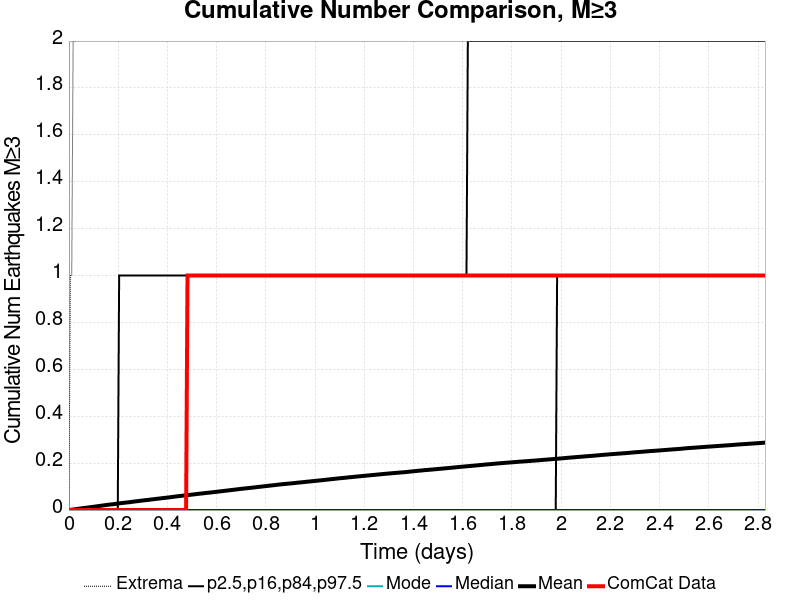

The file beside this chart, header and first rows:
Time (days), ComCat Data, Simulation Mean, Simulation Median, Simulation Mode, Simulation Minimum, Simulation Maximum, 2.5 %-ile, 16 %-ile, 84 %-ile, 97.5 %-ile
0.0, 0.0, 0.0, 0.0, 0.0, 0.0, 0.0, 0.0, 0.0, 0.0, 0.0
0.005668, 0.0, 7.2E-4, 0.0, 0.0, 0.0, 1.0, 0.0, 0.0, 0.0, 0.0
0.01134, 0.0, 0.00161, 0.0, 0.0, 0.0, 1.0, 0.0, 0.0, 0.0, 0.0
0.017, 0.0, 0.0024, 0.0, 0.0, 0.0, 2.0, 0.0, 0.0, 0.0, 0.0
0.02267, 0.0, 0.00312, 0.0, 0.0, 0.0, 2.0, 0.0, 0.0, 0.0, 0.0
0.02834, 0.0, 0.00391, 0.0, 0.0, 0.0, 2.0, 0.0, 0.0, 0.0, 0.0
0.03401, 0.0, 0.00487, 0.0, 0.0, 0.0, 3.0, 0.0, 0.0, 0.0, 0.0
0.03967, 0.0, 0.00563, 0.0, 0.0, 0.0, 3.0, 0.0, 0.0, 0.0, 0.0
0.04534, 0.0, 0.00651, 0.0, 0.0, 0.0, 5.0, 0.0, 0.0, 0.0, 0.0
0.05101, 0.0, 0.00741, 0.0, 0.0, 0.0, 5.0, 0.0, 0.0, 0.0, 0.0
0.05668, 0.0, 0.00814, 0.0, 0.0, 0.0, 5.0, 0.0, 0.0, 0.0, 0.0
0.06234, 0.0, 0.0089, 0.0, 0.0, 0.0, 6.0, 0.0, 0.0, 0.0, 0.0
0.06801, 0.0, 0.00953, 0.0, 0.0, 0.0, 8.0, 0.0, 0.0, 0.0, 0.0
0.07368, 0.0, 0.01031, 0.0, 0.0, 0.0, 8.0, 0.0, 0.0, 0.0, 0.0
0.07935, 0.0, 0.01108, 0.0, 0.0, 0.0, 9.0, 0.0, 0.0, 0.0, 0.0
0.08501, 0.0, 0.01198, 0.0, 0.0, 0.0, 10.0, 0.0, 0.0, 0.0, 0.0
0.09068, 0.0, 0.01274, 0.0, 0.0, 0.0, 12.0, 0.0, 0.0, 0.0, 0.0
0.09635, 0.0, 0.01347, 0.0, 0.0, 0.0, 12.0, 0.0, 0.0, 0.0, 0.0
0.102, 0.0, 0.01432, 0.0, 0.0, 0.0, 12.0, 0.0, 0.0, 0.0, 0.0
0.1077, 0.0, 0.01511, 0.0, 0.0, 0.0, 13.0, 0.0, 0.0, 0.0, 0.0
0.1134, 0.0, 0.01594, 0.0, 0.0, 0.0, 13.0, 0.0, 0.0, 0.0, 0.0
0.119, 0.0, 0.01681, 0.0, 0.0, 0.0, 14.0, 0.0, 0.0, 0.0, 0.0
0.1247, 0.0, 0.01757, 0.0, 0.0, 0.0, 14.0, 0.0, 0.0, 0.0, 0.0
0.1304, 0.0, 0.01837, 0.0, 0.0, 0.0, 15.0, 0.0, 0.0, 0.0, 0.0
0.136, 0.0, 0.01916, 0.0, 0.0, 0.0, 15.0, 0.0, 0.0, 0.0, 0.0
0.1417, 0.0, 0.02002, 0.0, 0.0, 0.0, 16.0, 0.0, 0.0, 0.0, 0.0
0.1474, 0.0, 0.02086, 0.0, 0.0, 0.0, 17.0, 0.0, 0.0, 0.0, 0.0
0.153, 0.0, 0.02174, 0.0, 0.0, 0.0, 19.0, 0.0, 0.0, 0.0, 0.0
0.1587, 0.0, 0.02253, 0.0, 0.0, 0.0, 19.0, 0.0, 0.0, 0.0, 0.0
0.1644, 0.0, 0.02323, 0.0, 0.0, 0.0, 20.0, 0.0, 0.0, 0.0, 0.0
0.17, 0.0, 0.02386, 0.0, 0.0, 0.0, 21.0, 0.0, 0.0, 0.0, 0.0
0.1757, 0.0, 0.02442, 0.0, 0.0, 0.0, 21.0, 0.0, 0.0, 0.0, 0.0
0.1814, 0.0, 0.02516, 0.0, 0.0, 0.0, 22.0, 0.0, 0.0, 0.0, 0.0
0.187, 0.0, 0.02599, 0.0, 0.0, 0.0, 25.0, 0.0, 0.0, 0.0, 0.0
0.1927, 0.0, 0.02686, 0.0, 0.0, 0.0, 30.0, 0.0, 0.0, 0.0, 0.0
0.1984, 0.0, 0.02773, 0.0, 0.0, 0.0, 30.0, 0.0, 0.0, 0.0, 0.0
0.204, 0.0, 0.02838, 0.0, 0.0, 0.0, 31.0, 0.0, 0.0, 0.0, 1.0
0.2097, 0.0, 0.02935, 0.0, 0.0, 0.0, 32.0, 0.0, 0.0, 0.0, 1.0
0.2154, 0.0, 0.02995, 0.0, 0.0, 0.0, 32.0, 0.0, 0.0, 0.0, 1.0
0.221, 0.0, 0.03065, 0.0, 0.0, 0.0, 33.0, 0.0, 0.0, 0.0, 1.0
0.2267, 0.0, 0.03134, 0.0, 0.0, 0.0, 33.0, 0.0, 0.0, 0.0, 1.0
0.2324, 0.0, 0.03205, 0.0, 0.0, 0.0, 33.0, 0.0, 0.0, 0.0, 1.0
0.238, 0.0, 0.03272, 0.0, 0.0, 0.0, 33.0, 0.0, 0.0, 0.0, 1.0
0.2437, 0.0, 0.03328, 0.0, 0.0, 0.0, 33.0, 0.0, 0.0, 0.0, 1.0
0.2494, 0.0, 0.03395, 0.0, 0.0, 0.0, 33.0, 0.0, 0.0, 0.0, 1.0
0.255, 0.0, 0.03486, 0.0, 0.0, 0.0, 33.0, 0.0, 0.0, 0.0, 1.0
0.2607, 0.0, 0.03568, 0.0, 0.0, 0.0, 34.0, 0.0, 0.0, 0.0, 1.0
0.2664, 0.0, 0.03645, 0.0, 0.0, 0.0, 34.0, 0.0, 0.0, 0.0, 1.0
0.272, 0.0, 0.03714, 0.0, 0.0, 0.0, 34.0, 0.0, 0.0, 0.0, 1.0
0.2777, 0.0, 0.03785, 0.0, 0.0, 0.0, 34.0, 0.0, 0.0, 0.0, 1.0
0.2834, 0.0, 0.03857, 0.0, 0.0, 0.0, 34.0, 0.0, 0.0, 0.0, 1.0
0.289, 0.0, 0.03932, 0.0, 0.0, 0.0, 34.0, 0.0, 0.0, 0.0, 1.0
0.2947, 0.0, 0.04009, 0.0, 0.0, 0.0, 34.0, 0.0, 0.0, 0.0, 1.0
0.3004, 0.0, 0.04084, 0.0, 0.0, 0.0, 34.0, 0.0, 0.0, 0.0, 1.0
0.3061, 0.0, 0.04157, 0.0, 0.0, 0.0, 34.0, 0.0, 0.0, 0.0, 1.0
0.3117, 0.0, 0.04222, 0.0, 0.0, 0.0, 34.0, 0.0, 0.0, 0.0, 1.0
0.3174, 0.0, 0.04281, 0.0, 0.0, 0.0, 35.0, 0.0, 0.0, 0.0, 1.0
0.3231, 0.0, 0.0435, 0.0, 0.0, 0.0, 35.0, 0.0, 0.0, 0.0, 1.0
0.3287, 0.0, 0.04419, 0.0, 0.0, 0.0, 35.0, 0.0, 0.0, 0.0, 1.0
0.3344, 0.0, 0.04512, 0.0, 0.0, 0.0, 35.0, 0.0, 0.0, 0.0, 1.0
... 440 more rows
